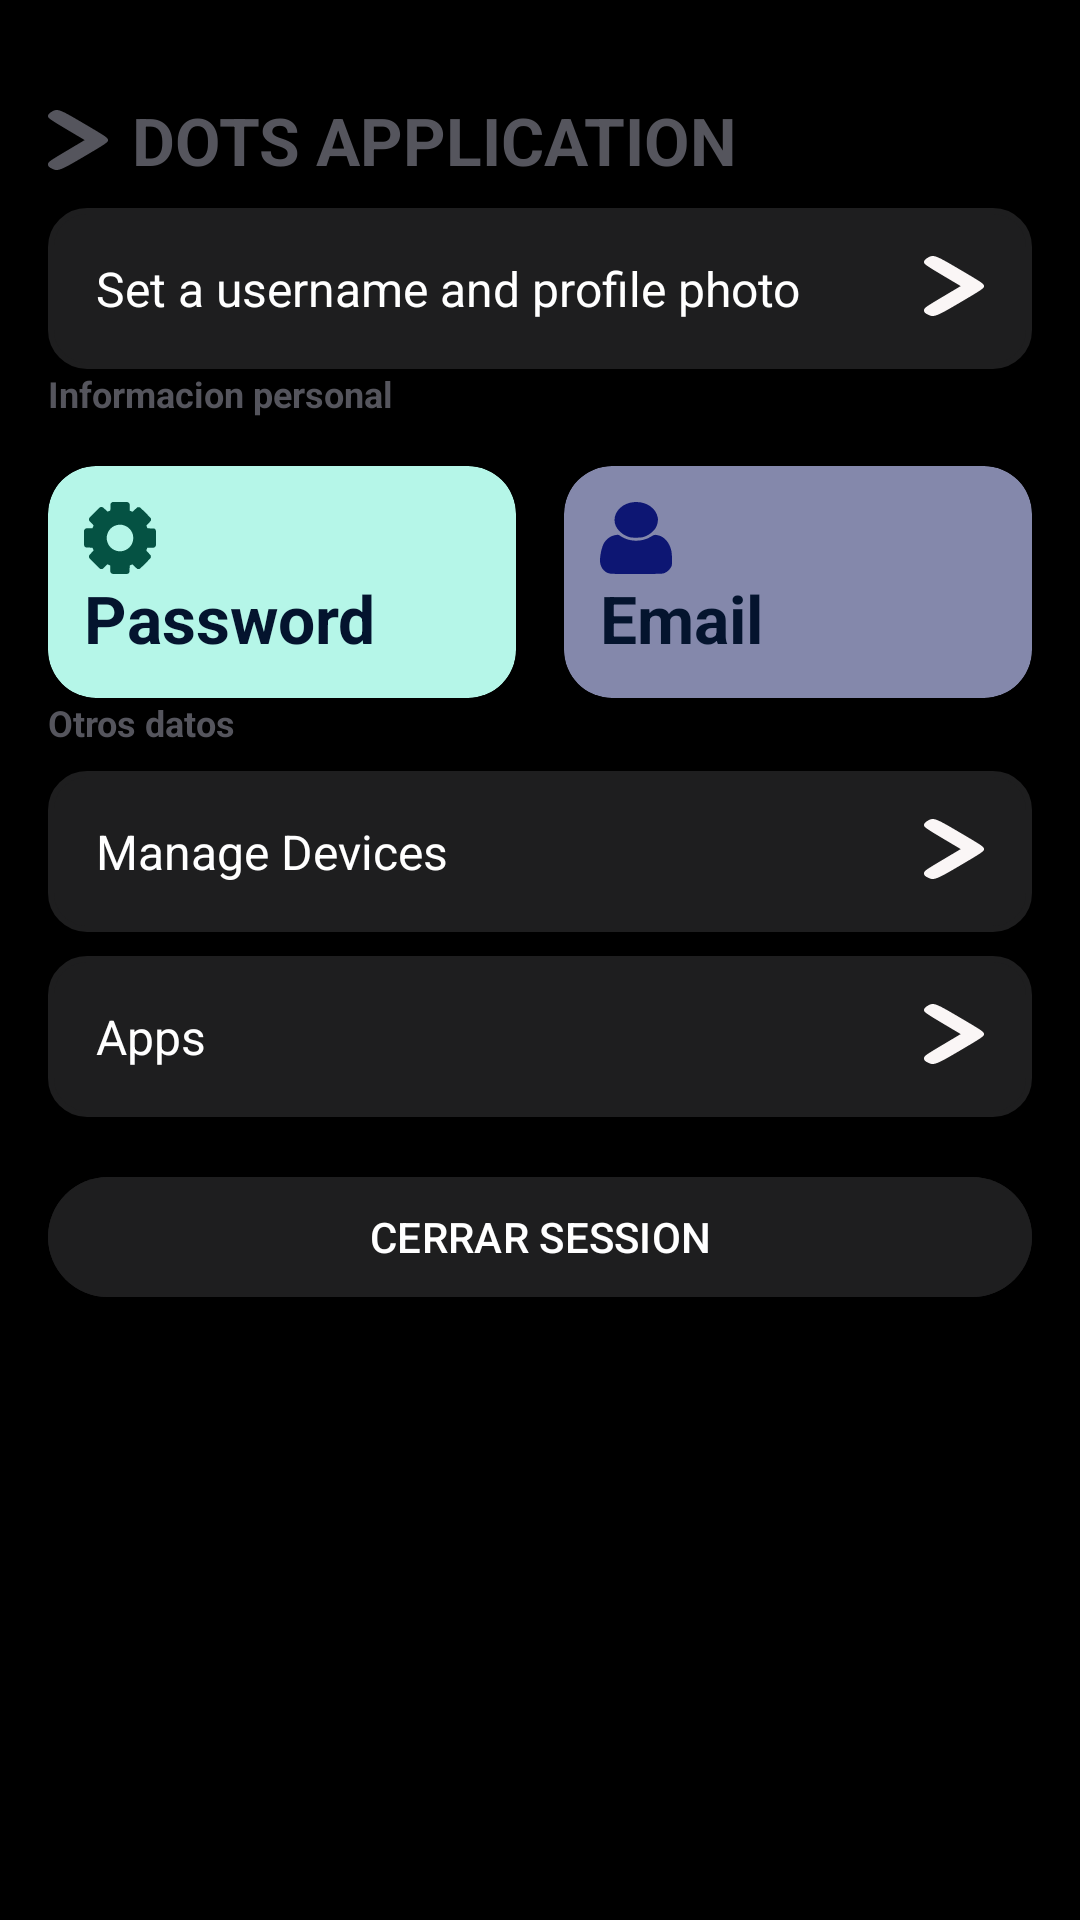

Write the Android layout XML for this screen, with the resource values it uses.
<!-- AndroidManifest.xml: application theme Theme.DOTS -->
<!-- res/layout/activity_configuration_cuenta.xml -->
<?xml version="1.0" encoding="utf-8"?>
<androidx.constraintlayout.widget.ConstraintLayout
    xmlns:android="http://schemas.android.com/apk/res/android"
    xmlns:app="http://schemas.android.com/apk/res-auto"
    xmlns:tools="http://schemas.android.com/tools"
    android:id="@+id/main"
    android:layout_width="match_parent"
    android:layout_height="match_parent"
    tools:context=".PantPrincipal.ConfigurationCuentaActivity"
    android:background="@color/black">

   <LinearLayout
       android:id="@+id/lineDotsApp"
       android:layout_width="match_parent"
       android:layout_height="wrap_content"
       android:orientation="horizontal"
       android:gravity="center_vertical"
       android:clickable="true"
       android:layout_marginTop="32dp"
       android:layout_marginEnd="16dp"
       android:layout_marginStart="16dp"
       android:layout_marginBottom="16dp"
       app:layout_constraintStart_toStartOf="parent"
       app:layout_constraintEnd_toEndOf="parent"
       app:layout_constraintTop_toTopOf="parent">

      <ImageView
          android:layout_width="20dp"
          android:layout_height="20dp"
          android:src="@drawable/flecha_derecha"
          android:scaleType="fitXY"
          android:tint="@color/colorGris"
          android:contentDescription="@string/app_name" />

      <TextView
          android:layout_width="match_parent"
          android:layout_height="wrap_content"
          android:textStyle="bold"
          android:textSize="22sp"
          android:text="DOTS APPLICATION"
          android:textColor="@color/colorGris"
          android:layout_marginStart="8dp" />
   </LinearLayout>

   
   <LinearLayout
       android:id="@+id/setUsernamePhotoLayout"
       android:layout_width="0dp"
       android:layout_height="wrap_content"
       android:orientation="horizontal"
       android:background="@drawable/rounded_button_background"
       android:padding="16dp"
       android:layout_marginStart="16dp"
       android:layout_marginEnd="16dp"
       app:layout_constraintTop_toBottomOf="@+id/lineDotsApp"
       app:layout_constraintStart_toStartOf="parent"
       app:layout_constraintEnd_toEndOf="parent"
       android:layout_marginTop="8dp">

      <TextView
          android:id="@+id/setUsernamePhotoLabel"
          android:layout_width="0dp"
          android:layout_height="wrap_content"
          android:layout_weight="1"
          android:text="Set a username and profile photo"
          android:textSize="16sp"
          android:textColor="@color/white"/>

      <ImageView
          android:layout_width="20dp"
          android:layout_height="20dp"
          android:src="@drawable/flecha_derecha"
          android:scaleType="fitXY"
          android:contentDescription="Next button" />
   </LinearLayout>

   <TextView
       android:id="@+id/tvObtenerInformacion"
       android:layout_width="wrap_content"
       android:layout_height="wrap_content"
       android:text="Informacion personal"
       android:textStyle="bold"
       android:textColor="@color/colorGris"
       android:textSize="12sp"
       android:layout_marginStart="16dp"
       android:layout_marginEnd="16dp"
       app:layout_constraintTop_toBottomOf="@+id/setUsernamePhotoLayout"
       app:layout_constraintStart_toStartOf="parent" />

   
   <androidx.cardview.widget.CardView
       android:id="@+id/cvPassword"
       android:layout_width="0dp"
       android:layout_height="wrap_content"
       app:cardBackgroundColor="@color/config_usuarioVerdeClaro"
       app:cardCornerRadius="16dp"
       android:layout_marginStart="16dp"
       android:layout_marginEnd="8dp"
       app:layout_constraintStart_toStartOf="parent"
       app:layout_constraintEnd_toStartOf="@+id/cvEmail"
       app:layout_constraintTop_toBottomOf="@+id/tvObtenerInformacion"
       android:layout_marginTop="16dp">

      <LinearLayout
          android:layout_width="wrap_content"
          android:layout_height="wrap_content"
          android:gravity="center_vertical"
          android:orientation="vertical"
          android:padding="12dp">

         <ImageView
             android:layout_width="24dp"
             android:layout_height="24dp"
             android:src="@drawable/batch_path1_ajustes"
             android:tint="@color/config_usuarioVerde"
             android:scaleType="fitXY"
             android:contentDescription="IconoParaVisualizarPassword" />

         <TextView
             android:layout_width="wrap_content"
             android:layout_height="wrap_content"
             android:textColor="@color/colorMarineBlue"
             android:text="Password"
             android:textSize="22sp"
             android:textStyle="bold" />
      </LinearLayout>
   </androidx.cardview.widget.CardView>

   
   <androidx.cardview.widget.CardView
       android:id="@+id/cvEmail"
       android:layout_width="0dp"
       android:layout_height="wrap_content"
       app:cardBackgroundColor="@color/config_usuarioAzulClaro"
       app:cardCornerRadius="16dp"


       android:layout_marginStart="8dp"
       android:layout_marginEnd="16dp"

       app:layout_constraintTop_toBottomOf="@+id/tvObtenerInformacion"
       app:layout_constraintStart_toEndOf="@+id/cvPassword"
       app:layout_constraintEnd_toEndOf="parent"
       android:layout_marginTop="16dp">

      <LinearLayout
          android:layout_width="wrap_content"
          android:layout_height="wrap_content"
          android:gravity="center_vertical"
          android:orientation="vertical"
          android:padding="12dp">

         <ImageView
             android:layout_width="24dp"
             android:layout_height="24dp"
             android:src="@drawable/batch_path1_usuario"
             android:scaleType="fitXY"
             android:tint="@color/config_usuarioAzul"
             android:contentDescription="iconoDeImagen" />

         <TextView
             android:layout_width="wrap_content"
             android:layout_height="wrap_content"
             android:text="Email"
             android:textStyle="bold"
             android:textColor="@color/colorMarineBlue"
             android:textSize="22sp" />
      </LinearLayout>
   </androidx.cardview.widget.CardView>

   <TextView
       android:id="@+id/tvTextoOtros"
       android:layout_width="wrap_content"
       android:layout_height="wrap_content"
       android:text="Otros datos"
       android:textStyle="bold"
       android:textColor="@color/colorGris"
       android:textSize="12sp"
       android:layout_marginStart="16dp"
       android:layout_marginEnd="16dp"
       app:layout_constraintTop_toBottomOf="@+id/cvPassword"
       app:layout_constraintStart_toStartOf="parent" />

   
   <LinearLayout
       android:id="@+id/manageDevicesLayout"
       android:layout_width="0dp"
       android:layout_height="wrap_content"
       android:orientation="horizontal"
       android:background="@drawable/rounded_button_background"
       android:padding="16dp"
       android:layout_marginStart="16dp"
       android:layout_marginEnd="16dp"
       app:layout_constraintTop_toBottomOf="@+id/tvTextoOtros"
       app:layout_constraintStart_toStartOf="parent"
       app:layout_constraintEnd_toEndOf="parent"
       android:layout_marginTop="8dp">

      <TextView
          android:id="@+id/manageDevicesLabel"
          android:layout_width="0dp"
          android:layout_height="wrap_content"
          android:layout_weight="1"
          android:text="Manage Devices"
          android:textSize="16sp"
          android:textColor="@color/white"/>

      <ImageView
          android:layout_width="20dp"
          android:layout_height="20dp"
          android:src="@drawable/flecha_derecha"
          android:scaleType="fitXY"
          android:contentDescription="Next button" />
   </LinearLayout>

   
   <LinearLayout
       android:id="@+id/appsLayout"
       android:layout_width="0dp"
       android:layout_height="wrap_content"
       android:orientation="horizontal"
       android:background="@drawable/rounded_button_background"
       android:padding="16dp"
       android:layout_marginStart="16dp"
       android:layout_marginEnd="16dp"
       app:layout_constraintTop_toBottomOf="@+id/manageDevicesLayout"
       app:layout_constraintStart_toStartOf="parent"
       app:layout_constraintEnd_toEndOf="parent"
       android:layout_marginTop="8dp">

      <TextView
          android:id="@+id/appsLabel"
          android:layout_width="0dp"
          android:layout_height="wrap_content"
          android:layout_weight="1"
          android:text="Apps"
          android:textSize="16sp"
          android:textColor="@color/white"/>

      <ImageView
          android:layout_width="20dp"
          android:layout_height="20dp"
          android:src="@drawable/flecha_derecha"
          android:scaleType="fitXY"
          android:contentDescription="Next button" />
   </LinearLayout>
   <Button
       android:id="@+id/btnSignOut"
       android:layout_width="match_parent"
       android:layout_height="wrap_content"
       android:layout_marginTop="16dp"
       android:text="CERRAR SESSION"
       android:textColor="@color/white"
       android:backgroundTint="@color/colorGrisOscuro"
       app:layout_constraintTop_toBottomOf="@id/appsLayout"
       app:layout_constraintStart_toStartOf="parent"
       app:layout_constraintEnd_toEndOf="parent"
       android:layout_marginEnd="16dp"
       android:layout_marginStart="16dp"/>
</androidx.constraintlayout.widget.ConstraintLayout>
<!-- resources referenced by this layout -->
<resources>
  <color name="black">#FF000000</color>
  <color name="colorGris">#55555D</color>
  <color name="colorGrisOscuro">#1E1E1F</color>
  <color name="colorMarineBlue">#04142E</color>
  <color name="config_usuarioAzul">#0D1673</color>
  <color name="config_usuarioAzulClaro">#8488AB</color>
  <color name="config_usuarioVerde">#055243</color>
  <color name="config_usuarioVerdeClaro">#B5F6E8</color>
  <color name="white">#FFFFFFFF</color>
  <!-- drawable batch_path1_ajustes: vector/xml drawable (drawable, 2474 chars, omitted) -->
  <!-- drawable batch_path1_usuario (drawable) -->
  <vector xmlns:android="http://schemas.android.com/apk/res/android"
      android:width="91.15dp"
      android:height="102.24dp"
      android:viewportWidth="91.15"
      android:viewportHeight="102.24">
    <path
        android:pathData="m12.36,101.57c-3.51,-0.9 -5.09,-1.85 -7.48,-4.5 -2.52,-2.79 -4.21,-6.71 -4.71,-10.94 -0.87,-7.34 1.78,-22.08 5.05,-28.12 3.37,-6.23 9.12,-10.45 15.31,-11.24 2.75,-0.35 3.23,-0.21 5.46,1.62 1.35,1.1 4.2,2.77 6.35,3.72 10.75,4.73 23.06,3.54 32.59,-3.15 3.86,-2.71 4.47,-2.8 9.38,-1.44 7.2,1.99 13.26,9.79 15.68,20.21 0.79,3.37 1.15,7.7 1.16,13.81 0.01,8.17 -0.11,9.12 -1.54,11.66 -2.02,3.58 -4.4,5.93 -7.67,7.57 -2.59,1.3 -3.24,1.33 -34.61,1.45 -23.83,0.09 -32.74,-0.07 -34.96,-0.64zM37.62,49.98c-4.6,-1.39 -8.43,-3.83 -12.31,-7.82 -15.11,-15.55 -4,-40.65 18.64,-42.1 14.39,-0.92 26.76,8.31 29.11,21.71 0.8,4.55 -0.16,10.33 -2.47,14.89 -2.27,4.48 -8.03,9.8 -13.04,12.03 -3.4,1.52 -4.88,1.79 -10.55,1.95 -4.29,0.12 -7.56,-0.11 -9.37,-0.66z"
        android:strokeWidth="1.80316"
        android:fillColor="@color/logosPantallaInicio"/>
  </vector>
  <!-- drawable flecha_derecha (drawable) -->
  <vector xmlns:android="http://schemas.android.com/apk/res/android"
      android:width="32.896dp"
      android:height="36.21dp"
      android:viewportWidth="32.896"
      android:viewportHeight="36.21">
    <path
        android:pathData="m1.975,35.294c-1.545,-0.844 -1.975,-1.395 -1.975,-2.528 0,-1.333 0.807,-1.976 10.061,-8.029L20.123,18.155 10.061,11.575c-8.871,-5.802 -10.061,-6.736 -10.061,-7.895 0,-0.915 0.551,-1.672 1.814,-2.493 3.443,-2.237 3.898,-2.057 18.169,7.176 11.95,7.732 12.913,8.461 12.913,9.783 0,1.319 -0.954,2.047 -12.569,9.582 -14.005,9.086 -14.897,9.454 -18.352,7.565z"
        android:fillColor="@color/logo_flecha_derecha"/>
  </vector>
  <!-- drawable rounded_button_background (drawable) -->
  <?xml version="1.0" encoding="utf-8"?>
  <shape xmlns:android="http://schemas.android.com/apk/res/android">
      
      <solid android:color="@color/colorGrisOscuro" />
  
      
      <corners android:radius="12dp" />
  
      
      <stroke
          android:width="2dp"
          android:color="@color/colorGrisOscuro" />
  
      
      <padding
          android:left="10dp"
          android:right="10dp"
          android:top="8dp"
          android:bottom="8dp" />
  </shape>
  <string name="app_name">DotsApp</string>
  <style name="Theme.DOTS" parent="Theme.MaterialComponents.DayNight.DarkActionBar">
          
          <item name="colorPrimary">@color/purple_500</item>
          <item name="colorPrimaryVariant">@color/purple_700</item>
          <item name="colorOnPrimary">@color/white</item>
          
          <item name="colorSecondary">@color/teal_200</item>
          <item name="colorSecondaryVariant">@color/teal_700</item>
          <item name="colorOnSecondary">@color/black</item>
          
          <item name="android:statusBarColor">?attr/colorPrimaryVariant</item>
          
      </style>
  <color name="logosPantallaInicio">#6E8BA0</color>
  <color name="logo_flecha_derecha">#FAF6F6</color>
  <color name="purple_500">#FF6200EE</color>
  <color name="purple_700">#FF3700B3</color>
  <color name="teal_200">#FF03DAC5</color>
  <color name="teal_700">#FF018786</color>
</resources>
